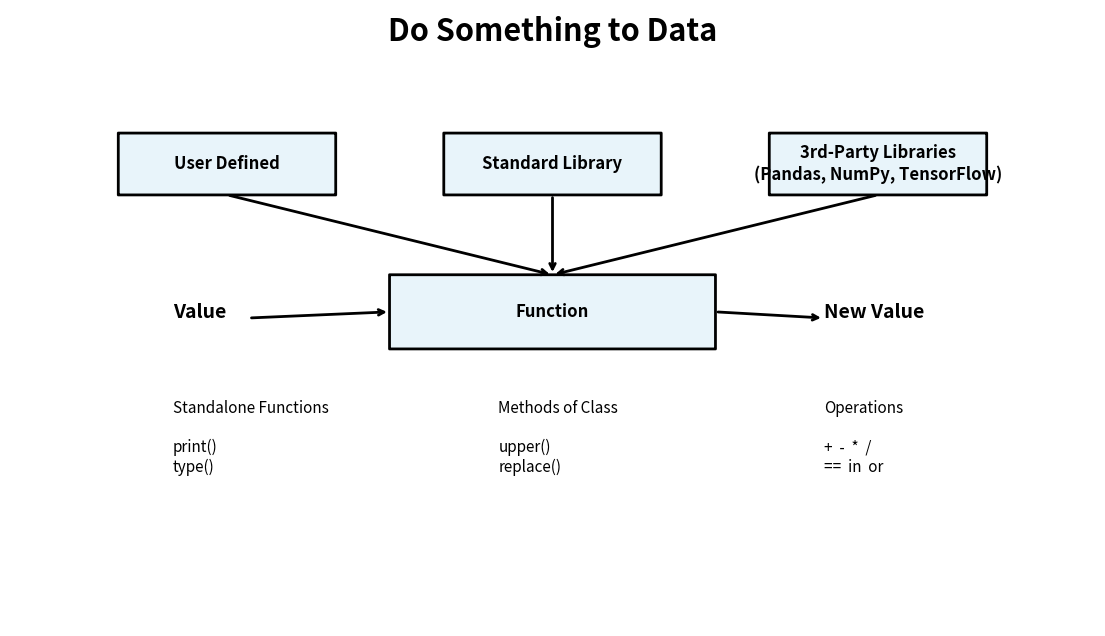

Write the Python code that produced this figure.
"""
This script recreates a visual diagram similar to the image you showed.

The idea of the image is:

"Do something to Data"
Functions operate on Values → produce New Values

We will use matplotlib to:
1. Create a blank canvas
2. Draw boxes (for libraries and function)
3. Draw arrows
4. Add text labels
5. Arrange everything properly

Run this file using:
python filename.py
"""

# Import matplotlib for drawing
import matplotlib.pyplot as plt

# Import patches module to draw rectangles, arrows, etc.
import matplotlib.patches as patches


# -------------------------------
# STEP 1: Create a figure (canvas)
# -------------------------------

# figsize controls width and height of the image (in inches)
fig, ax = plt.subplots(figsize=(14, 8))

# Turn OFF axes (no x/y grid visible)
ax.set_xlim(0, 100)   # Horizontal range
ax.set_ylim(0, 100)   # Vertical range
ax.axis("off")        # Hide axes


# --------------------------------
# STEP 2: Helper function to draw box
# --------------------------------

def draw_box(x, y, width, height, text):
    """
    This function draws a rectangle and places text inside it.

    Parameters:
    x, y        → Bottom-left position of the box
    width       → Width of the box
    height      → Height of the box
    text        → Text to display inside the box
    """

    # Create rectangle
    rect = patches.FancyBboxPatch(
        (x, y),                # Bottom-left corner
        width, height,
        boxstyle="round,pad=0.02",  # Rounded edges
        linewidth=2,
        edgecolor="black",
        facecolor="#E8F4FA"     # Light blue color
    )

    # Add rectangle to plot
    ax.add_patch(rect)

    # Add text in center of box
    ax.text(
        x + width / 2,
        y + height / 2,
        text,
        ha="center",  # Horizontal alignment
        va="center",  # Vertical alignment
        fontsize=12,
        weight="bold"
    )


# --------------------------------
# STEP 3: Draw Top Title
# --------------------------------

ax.text(
    50, 95,
    "Do Something to Data",
    ha="center",
    fontsize=22,
    weight="bold"
)


# --------------------------------
# STEP 4: Draw Top 3 Boxes
# --------------------------------

draw_box(10, 70, 20, 10, "User Defined")
draw_box(40, 70, 20, 10, "Standard Library")
draw_box(70, 70, 20, 10, "3rd-Party Libraries\n(Pandas, NumPy, TensorFlow)")


# --------------------------------
# STEP 5: Draw Central Function Box
# --------------------------------

draw_box(35, 45, 30, 12, "Function")


# --------------------------------
# STEP 6: Draw Arrows from Top Boxes to Function
# --------------------------------

def draw_arrow(x1, y1, x2, y2):
    """
    Draw an arrow from (x1, y1) to (x2, y2)
    """

    ax.annotate(
        "",
        xy=(x2, y2),    # Arrow end
        xytext=(x1, y1),# Arrow start
        arrowprops=dict(
            arrowstyle="->",
            linewidth=2
        )
    )


# Arrows pointing to central function
draw_arrow(20, 70, 50, 57)
draw_arrow(50, 70, 50, 57)
draw_arrow(80, 70, 50, 57)


# --------------------------------
# STEP 7: Draw Value → Function → New Value
# --------------------------------

# Left side "Value"
ax.text(15, 50, "Value", fontsize=14, weight="bold")

# Arrow from Value to Function
draw_arrow(22, 50, 35, 51)

# Right side "New Value"
ax.text(75, 50, "New Value", fontsize=14, weight="bold")

# Arrow from Function to New Value
draw_arrow(65, 51, 75, 50)


# --------------------------------
# STEP 8: Bottom Section
# --------------------------------

# Standalone Functions
ax.text(15, 25,
        "Standalone Functions\n\nprint()\ntype()",
        fontsize=11)

# Methods of class
ax.text(45, 25,
        "Methods of Class\n\nupper()\nreplace()",
        fontsize=11)

# Operations
ax.text(75, 25,
        "Operations\n\n+  -  *  /\n==  in  or",
        fontsize=11)


# --------------------------------
# STEP 9: Show the final diagram
# --------------------------------

plt.show()
